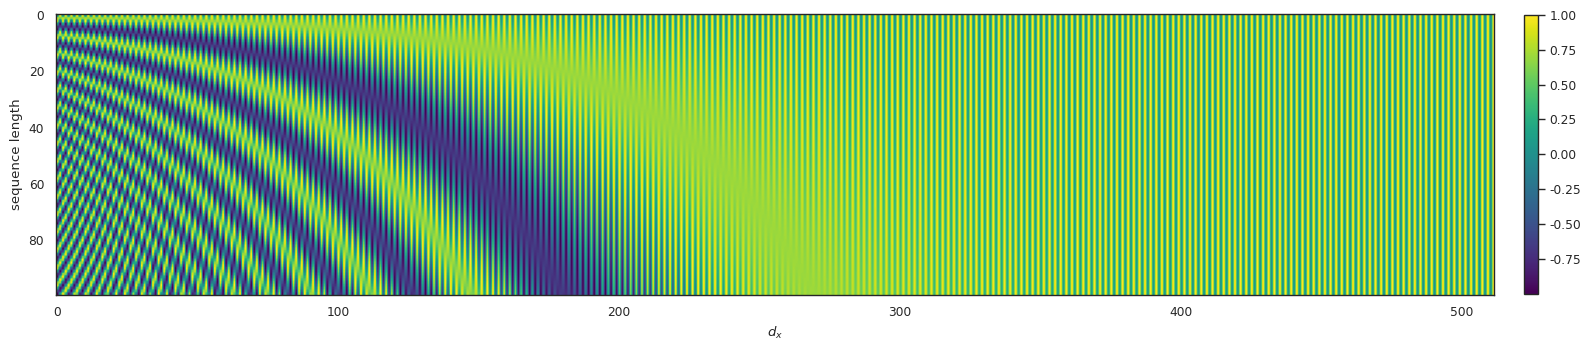

This figure's Python source: (Note: this script raises an exception after producing the figure.)
import matplotlib.pyplot as plt
import numpy as np
import seaborn as sns


np.random.seed = 42
sns.set_style("white")
sns.set_context(context="paper", font_scale=1)

def pos_enc(seq_len: int, dim: int, n: int = 10_000) -> np.ndarray:
    P = np.zeros((seq_len, dim))
    for k in range(seq_len):
        for i in np.arange(dim // 2):
            denom = np.power(n, 2 * i / dim)
            P[k, 2 * i] = np.sin(k / denom)
            P[k, 2 * i + 1] = np.cos(k / denom)
    return P


plt.figure(figsize=(4 * 4, 4))
img = plt.imshow(pos_enc(100, 512), cmap="viridis")
plt.xlabel("$d_x$")
plt.ylabel("sequence length")
plt.colorbar(img, fraction=0.0094, pad=0.02)
plt.tight_layout()
plt.savefig("./figures/core_nn_posenc.svg")